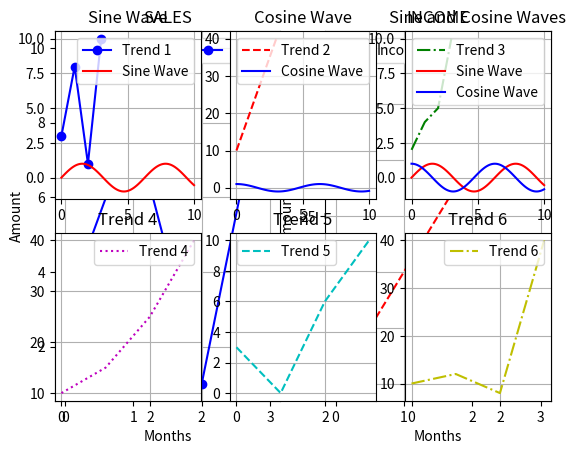

Write the Python code that produced this figure.
import numpy as np
import matplotlib.pyplot as plt

# 1. SALES Plot (1x2 grid)
x = np.array([0, 1, 2, 3])
y = np.array([3, 8, 1, 10])

# Create 1x2 grid, select the first subplot
plt.subplot(1, 2, 1)
plt.plot(x, y, 'b-o', label='Sales')  # Blue solid line with markers
plt.title("SALES")
plt.xlabel("Months")
plt.ylabel("Amount")
plt.grid(True)
plt.legend(loc='upper right')

# Create 1x2 grid, select the second subplot
x = np.array([0, 1, 2, 3])
y = np.array([10, 20, 30, 40])

plt.subplot(1, 2, 2)
plt.plot(x, y, 'r--', label='Income')  # Red dashed line
plt.title("INCOME")
plt.xlabel("Months")
plt.ylabel("Amount")
plt.grid(True)
plt.legend(loc='upper left')

# Show Sales and Income plots
plt.show()

# 2. DATA TRENDS Plot (2x3 grid)
# Create 2x3 grid, select the first subplot
x = np.array([0, 1, 2, 3])
y = np.array([3, 8, 1, 10])
plt.subplot(2, 3, 1)
plt.plot(x, y, 'b-o', label='Trend 1')
plt.title("Trend 1")
plt.grid(True)
plt.legend(loc='upper right')

# Create 2x3 grid, select the second subplot
x = np.array([0, 1, 2, 3])
y = np.array([10, 20, 30, 40])
plt.subplot(2, 3, 2)
plt.plot(x, y, 'r--', label='Trend 2')
plt.title("Trend 2")
plt.grid(True)
plt.legend(loc='upper left')

# Create 2x3 grid, select the third subplot
x = np.array([0, 1, 2, 3])
y = np.array([2, 4, 5, 10])
plt.subplot(2, 3, 3)
plt.plot(x, y, 'g-.', label='Trend 3')
plt.title("Trend 3")
plt.grid(True)
plt.legend(loc='upper right')

# Create 2x3 grid, select the fourth subplot
x = np.array([0, 1, 2, 3])
y = np.array([10, 15, 25, 40])
plt.subplot(2, 3, 4)
plt.plot(x, y, 'm:', label='Trend 4')
plt.title("Trend 4")
plt.grid(True)
plt.legend(loc='upper right')

# Create 2x3 grid, select the fifth subplot
x = np.array([0, 1, 2, 3])
y = np.array([3, 0, 6, 10])
plt.subplot(2, 3, 5)
plt.plot(x, y, 'c--', label='Trend 5')
plt.title("Trend 5")
plt.grid(True)
plt.legend(loc='upper left')

# Create 2x3 grid, select the sixth subplot
x = np.array([0, 1, 2, 3])
y = np.array([10, 12, 8, 40])
plt.subplot(2, 3, 6)
plt.plot(x, y, 'y-.', label='Trend 6')
plt.title("Trend 6")
plt.grid(True)
plt.legend(loc='upper right')

# Show Data Trends plot
plt.show()

# 3. SINE and COSINE Plot (2x3 grid)
# Create 2x3 grid, select the first subplot
x = np.linspace(0, 10, 100)
y_sin = np.sin(x)
y_cos = np.cos(x)

plt.subplot(2, 3, 1)
plt.plot(x, y_sin, 'r-', label='Sine Wave')
plt.title("Sine Wave")
plt.grid(True)
plt.legend(loc='upper right')

# Create 2x3 grid, select the second subplot
plt.subplot(2, 3, 2)
plt.plot(x, y_cos, 'b-', label='Cosine Wave')
plt.title("Cosine Wave")
plt.grid(True)
plt.legend(loc='upper right')

# Create 2x3 grid, select the third subplot
plt.subplot(2, 3, 3)
plt.plot(x, y_sin, 'r-', label='Sine Wave')
plt.plot(x, y_cos, 'b-', label='Cosine Wave')
plt.title("Sine and Cosine Waves")
plt.grid(True)
plt.legend(loc='upper right')

# Show Sine and Cosine plot
plt.show()
